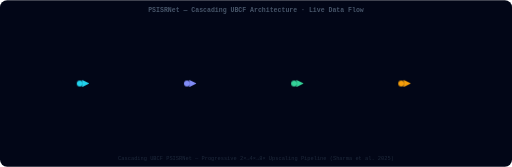
t = 0.00 s
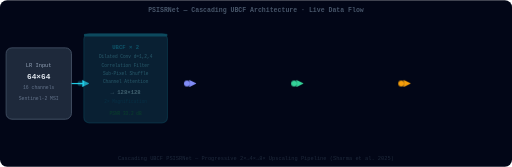
t = 0.60 s
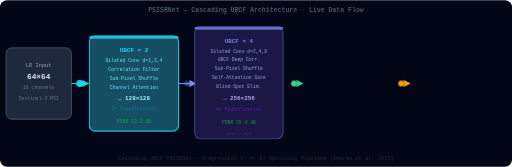
t = 1.20 s
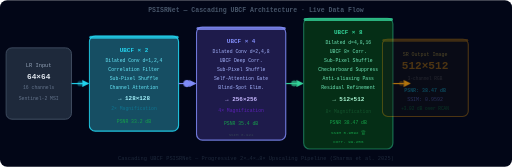
t = 1.80 s
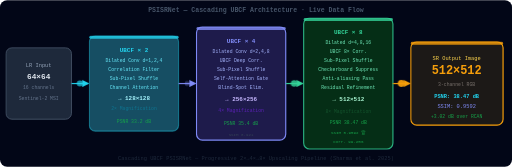
t = 2.40 s
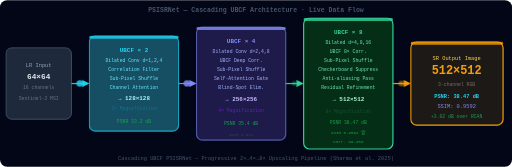
t = 3.00 s

The animated SVG that drew these frames (rendered in a browser with its animation timeline set to each time). Animation: 1 SMIL element (animate=1), 5 CSS @keyframes rules; one cycle of 3.00 s, repeats indefinitely.

<svg xmlns="http://www.w3.org/2000/svg" viewBox="0 0 860 280">
  <defs>
    <style>
      @keyframes flowPulse { 0%,100%{opacity:.3;r:4} 50%{opacity:1;r:6} }
      @keyframes travel    { from{offset-distance:0%} to{offset-distance:100%} }
      @keyframes blockFade { from{opacity:0;transform:scale(.9)} to{opacity:1;transform:scale(1)} }
      @keyframes borderGlow{ 0%,100%{stroke-opacity:.4} 50%{stroke-opacity:1} }
      @keyframes arrowDash { from{stroke-dashoffset:60} to{stroke-dashoffset:0} }
    </style>
    <marker id="arr" markerWidth="6" markerHeight="6" refX="5" refY="3" orient="auto">
      <path d="M0,0 L0,6 L6,3z" fill="#22d3ee"/>
    </marker>
    <marker id="arr2" markerWidth="6" markerHeight="6" refX="5" refY="3" orient="auto">
      <path d="M0,0 L0,6 L6,3z" fill="#818cf8"/>
    </marker>
    <marker id="arr3" markerWidth="6" markerHeight="6" refX="5" refY="3" orient="auto">
      <path d="M0,0 L0,6 L6,3z" fill="#34d399"/>
    </marker>
    <marker id="arr4" markerWidth="6" markerHeight="6" refX="5" refY="3" orient="auto">
      <path d="M0,0 L0,6 L6,3z" fill="#f59e0b"/>
    </marker>
  </defs>

  <rect width="860" height="280" fill="#020617" rx="12"/>
  <text x="430" y="20" text-anchor="middle" font-family="monospace" font-size="11" fill="#475569" font-weight="bold">PSISRNet — Cascading UBCF Architecture · Live Data Flow</text>

  <!-- INPUT -->
  <g style="animation:blockFade .4s ease-out .1s both">
    <rect x="10" y="80" width="110" height="120" rx="10" fill="#1e293b" stroke="#475569" stroke-width="1.5"/>
    <text x="65" y="112" text-anchor="middle" font-family="monospace" font-size="9"  fill="#94a3b8">LR Input</text>
    <text x="65" y="132" text-anchor="middle" font-family="monospace" font-size="13" fill="#e2e8f0" font-weight="bold">64×64</text>
    <text x="65" y="150" text-anchor="middle" font-family="monospace" font-size="8"  fill="#64748b">16 channels</text>
    <text x="65" y="168" text-anchor="middle" font-family="monospace" font-size="8"  fill="#64748b">Sentinel-2 MSI</text>
  </g>

  <!-- Arrow 1 -->
  <line x1="120" y1="140" x2="148" y2="140" stroke="#22d3ee" stroke-width="2" marker-end="url(#arr)" style="animation:arrowDash .5s ease-out .4s both" stroke-dasharray="60" stroke-dashoffset="60"/>
  <circle cx="134" cy="140" r="5" fill="#22d3ee" style="animation:flowPulse 1.5s ease-in-out .5s infinite"/>

  <!-- UBCF 2× -->
  <g style="animation:blockFade .4s ease-out .5s both">
    <rect x="150" y="60" width="150" height="160" rx="10" fill="#164e63" stroke="#22d3ee" stroke-width="2" style="animation:borderGlow 2s ease-in-out .5s infinite"/>
    <rect x="150" y="60" width="150" height="5" rx="2.5" fill="#22d3ee" opacity="0.8"/>
    <text x="225" y="87" text-anchor="middle" font-family="monospace" font-size="10" fill="#22d3ee" font-weight="bold">UBCF × 2</text>
    <text x="225" y="104" text-anchor="middle" font-family="monospace" font-size="8"  fill="#67e8f9">Dilated Conv d=1,2,4</text>
    <text x="225" y="119" text-anchor="middle" font-family="monospace" font-size="8"  fill="#67e8f9">Correlation Filter</text>
    <text x="225" y="134" text-anchor="middle" font-family="monospace" font-size="8"  fill="#67e8f9">Sub-Pixel Shuffle</text>
    <text x="225" y="149" text-anchor="middle" font-family="monospace" font-size="8"  fill="#67e8f9">Channel Attention</text>
    <text x="225" y="168" text-anchor="middle" font-family="monospace" font-size="10" fill="#a5f3fc" font-weight="bold">→ 128×128</text>
    <text x="225" y="185" text-anchor="middle" font-family="monospace" font-size="8"  fill="#0e7490">2× Magnification</text>
    <text x="225" y="206" text-anchor="middle" font-family="monospace" font-size="8"  fill="#16a34a">PSNR 33.2 dB</text>
  </g>

  <!-- Arrow 2 -->
  <line x1="300" y1="140" x2="328" y2="140" stroke="#818cf8" stroke-width="2" marker-end="url(#arr2)" style="animation:arrowDash .5s ease-out .9s both" stroke-dasharray="60" stroke-dashoffset="60"/>
  <circle cx="314" cy="140" r="5" fill="#818cf8" style="animation:flowPulse 1.5s ease-in-out 1s infinite"/>

  <!-- UBCF 4× -->
  <g style="animation:blockFade .4s ease-out .9s both">
    <rect x="330" y="45" width="150" height="190" rx="10" fill="#1e1b4b" stroke="#818cf8" stroke-width="2" style="animation:borderGlow 2.5s ease-in-out 1s infinite"/>
    <rect x="330" y="45" width="150" height="5" rx="2.5" fill="#818cf8" opacity="0.8"/>
    <text x="405" y="72" text-anchor="middle" font-family="monospace" font-size="10" fill="#818cf8" font-weight="bold">UBCF × 4</text>
    <text x="405" y="89" text-anchor="middle" font-family="monospace" font-size="8"  fill="#a5b4fc">Dilated Conv d=2,4,8</text>
    <text x="405" y="104" text-anchor="middle" font-family="monospace" font-size="8"  fill="#a5b4fc">UBCF Deep Corr.</text>
    <text x="405" y="119" text-anchor="middle" font-family="monospace" font-size="8"  fill="#a5b4fc">Sub-Pixel Shuffle</text>
    <text x="405" y="134" text-anchor="middle" font-family="monospace" font-size="8"  fill="#a5b4fc">Self-Attention Gate</text>
    <text x="405" y="149" text-anchor="middle" font-family="monospace" font-size="8"  fill="#a5b4fc">Blind-Spot Elim.</text>
    <text x="405" y="170" text-anchor="middle" font-family="monospace" font-size="10" fill="#c4b5fd" font-weight="bold">→ 256×256</text>
    <text x="405" y="188" text-anchor="middle" font-family="monospace" font-size="8"  fill="#5b21b6">4× Magnification</text>
    <text x="405" y="210" text-anchor="middle" font-family="monospace" font-size="8"  fill="#16a34a">PSNR 35.4 dB</text>
    <text x="405" y="228" text-anchor="middle" font-family="monospace" font-size="7"  fill="#334155">SSIM 0.921</text>
  </g>

  <!-- Arrow 3 -->
  <line x1="480" y1="140" x2="508" y2="140" stroke="#34d399" stroke-width="2" marker-end="url(#arr3)" style="animation:arrowDash .5s ease-out 1.3s both" stroke-dasharray="60" stroke-dashoffset="60"/>
  <circle cx="494" cy="140" r="5" fill="#34d399" style="animation:flowPulse 1.5s ease-in-out 1.4s infinite"/>

  <!-- UBCF 8× -->
  <g style="animation:blockFade .4s ease-out 1.3s both">
    <rect x="510" y="30" width="150" height="220" rx="10" fill="#052e16" stroke="#34d399" stroke-width="2" style="animation:borderGlow 3s ease-in-out 1.5s infinite"/>
    <rect x="510" y="30" width="150" height="5" rx="2.5" fill="#34d399" opacity="0.8"/>
    <text x="585" y="57" text-anchor="middle" font-family="monospace" font-size="10" fill="#34d399" font-weight="bold">UBCF × 8</text>
    <text x="585" y="74" text-anchor="middle" font-family="monospace" font-size="8"  fill="#6ee7b7">Dilated d=4,8,16</text>
    <text x="585" y="89" text-anchor="middle" font-family="monospace" font-size="8"  fill="#6ee7b7">UBCF 8× Corr.</text>
    <text x="585" y="104" text-anchor="middle" font-family="monospace" font-size="8"  fill="#6ee7b7">Sub-Pixel Shuffle</text>
    <text x="585" y="119" text-anchor="middle" font-family="monospace" font-size="8"  fill="#6ee7b7">Checkerboard Suppress</text>
    <text x="585" y="134" text-anchor="middle" font-family="monospace" font-size="8"  fill="#6ee7b7">Anti-aliasing Pass</text>
    <text x="585" y="149" text-anchor="middle" font-family="monospace" font-size="8"  fill="#6ee7b7">Residual Refinement</text>
    <text x="585" y="170" text-anchor="middle" font-family="monospace" font-size="10" fill="#a7f3d0" font-weight="bold">→ 512×512</text>
    <text x="585" y="190" text-anchor="middle" font-family="monospace" font-size="8"  fill="#14532d">8× Magnification</text>
    <text x="585" y="208" text-anchor="middle" font-family="monospace" font-size="8"  fill="#16a34a">PSNR 38.47 dB</text>
    <text x="585" y="225" text-anchor="middle" font-family="monospace" font-size="7"  fill="#16a34a">SSIM 0.9592 🏆</text>
    <text x="585" y="240" text-anchor="middle" font-family="monospace" font-size="7"  fill="#16a34a">Corr. 99.25%</text>
  </g>

  <!-- Arrow 4 -->
  <line x1="660" y1="140" x2="688" y2="140" stroke="#f59e0b" stroke-width="2" marker-end="url(#arr4)" style="animation:arrowDash .5s ease-out 1.7s both" stroke-dasharray="60" stroke-dashoffset="60"/>
  <circle cx="674" cy="140" r="5" fill="#f59e0b" style="animation:flowPulse 1.5s ease-in-out 1.8s infinite"/>

  <!-- OUTPUT -->
  <g style="animation:blockFade .5s ease-out 1.7s both">
    <rect x="690" y="70" width="155" height="140" rx="10" fill="#1c1917" stroke="#f59e0b" stroke-width="2"/>
    <rect x="690" y="70" width="155" height="5" rx="2.5" fill="#f59e0b" opacity="0.8"/>
    <text x="767" y="100" text-anchor="middle" font-family="monospace" font-size="9"  fill="#fcd34d">SR Output Image</text>
    <text x="767" y="124" text-anchor="middle" font-family="monospace" font-size="20" fill="#f59e0b" font-weight="bold">512×512</text>
    <text x="767" y="145" text-anchor="middle" font-family="monospace" font-size="8"  fill="#78716c">3-channel RGB</text>
    <text x="767" y="165" text-anchor="middle" font-family="monospace" font-size="9"  fill="#22d3ee" font-weight="bold">PSNR: 38.47 dB</text>
    <text x="767" y="182" text-anchor="middle" font-family="monospace" font-size="9"  fill="#818cf8">SSIM: 0.9592</text>
    <text x="767" y="198" text-anchor="middle" font-family="monospace" font-size="8"  fill="#16a34a">+3.02 dB over RCAN</text>
  </g>

  <!-- Bottom annotation -->
  <text x="430" y="268" text-anchor="middle" font-family="monospace" font-size="9" fill="#1e293b">
    <animate attributeName="fill" from="#1e293b" to="#475569" dur=".5s" begin="2.5s" fill="freeze"/>
    Cascading UBCF PSISRNet — Progressive 2×→4×→8× Upscaling Pipeline (Sharma et al. 2025)
  </text>
</svg>
